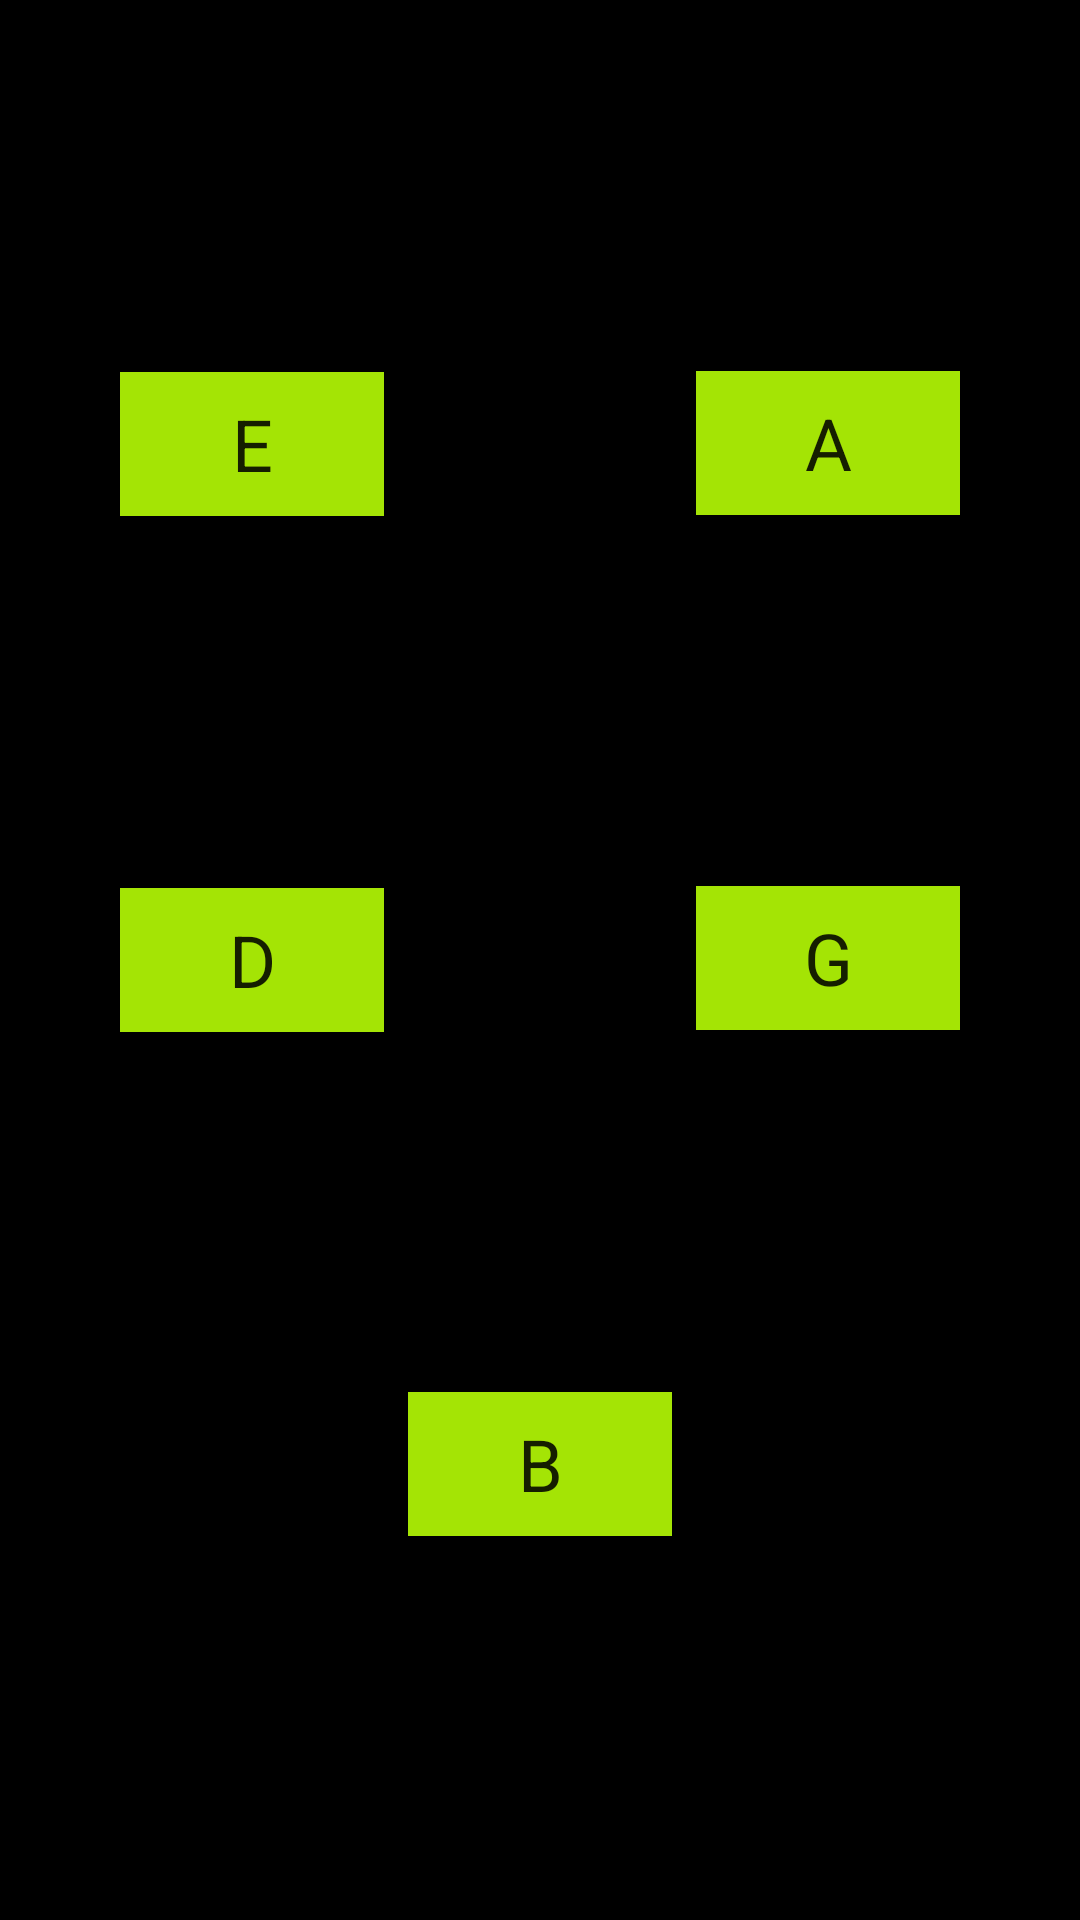

Here is an Android app screen rendered from its layout file. Give the layout XML and the strings, colors and styles it references.
<!-- AndroidManifest.xml: application theme AppTheme -->
<!-- res/layout/activity_tone_player.xml -->
<?xml version="1.0" encoding="utf-8"?>
<android.support.constraint.ConstraintLayout xmlns:android="http://schemas.android.com/apk/res/android"
    xmlns:app="http://schemas.android.com/apk/res-auto"
    xmlns:tools="http://schemas.android.com/tools"
    android:layout_width="match_parent"
    android:layout_height="match_parent"
    tools:context=".tonePlayer">

    <Button
        android:id="@+id/playToneB"
        style="@style/Widget.AppCompat.Button"
        android:layout_width="wrap_content"
        android:layout_height="wrap_content"
        android:layout_marginStart="8dp"
        android:layout_marginTop="120dp"
        android:layout_marginEnd="8dp"
        android:background="@color/ic_launcher_background"
        android:onClick="playSound"
        android:text="@string/B_note"
        android:textAppearance="@style/TextAppearance.AppCompat.Body1"
        android:textSize="24sp"
        app:layout_constraintEnd_toStartOf="@+id/playToneG"
        app:layout_constraintStart_toEndOf="@+id/playToneD"
        app:layout_constraintTop_toBottomOf="@+id/playToneD" />

    <Button
        android:id="@+id/playToneG"
        style="@style/Widget.AppCompat.Button"
        android:layout_width="wrap_content"
        android:layout_height="wrap_content"
        android:layout_marginTop="8dp"
        android:layout_marginEnd="40dp"
        android:layout_marginBottom="8dp"
        android:background="@color/ic_launcher_background"
        android:onClick="playSound"
        android:text="@string/G_note"
        android:textAppearance="@style/TextAppearance.AppCompat.Body1"
        android:textSize="24sp"
        app:layout_constraintBottom_toBottomOf="parent"
        app:layout_constraintEnd_toEndOf="parent"
        app:layout_constraintTop_toTopOf="parent"
        app:layout_constraintVertical_bias="0.499" />

    <Button
        android:id="@+id/playToneD"
        style="@style/Widget.AppCompat.Button"
        android:layout_width="wrap_content"
        android:layout_height="wrap_content"
        android:layout_marginStart="40dp"
        android:layout_marginTop="8dp"
        android:layout_marginBottom="8dp"
        android:background="@color/ic_launcher_background"
        android:onClick="playSound"
        android:text="@string/D_note"
        android:textAppearance="@style/TextAppearance.AppCompat.Body1"
        android:textSize="24sp"
        app:layout_constraintBottom_toBottomOf="parent"
        app:layout_constraintStart_toStartOf="parent"
        app:layout_constraintTop_toTopOf="parent" />

    <Button
        android:id="@+id/playToneE"
        style="@style/Widget.AppCompat.Button"
        android:layout_width="wrap_content"
        android:layout_height="wrap_content"
        android:layout_marginTop="8dp"
        android:layout_marginEnd="0dp"
        android:layout_marginBottom="8dp"
        android:background="@color/ic_launcher_background"
        android:onClick="playSound"
        android:text="@string/E_note"
        android:textAppearance="@style/TextAppearance.AppCompat.Body1"
        android:textSize="24sp"
        app:layout_constraintBottom_toTopOf="@+id/playToneD"
        app:layout_constraintEnd_toEndOf="@+id/playToneD"
        app:layout_constraintTop_toTopOf="parent" />

    <Button
        android:id="@+id/playToneA"
        style="@style/Widget.AppCompat.Button"
        android:layout_width="wrap_content"
        android:layout_height="wrap_content"
        android:layout_marginStart="0dp"
        android:layout_marginTop="8dp"
        android:layout_marginBottom="8dp"
        android:background="@color/ic_launcher_background"
        android:onClick="playSound"
        android:text="@string/A_note"
        android:textAppearance="@style/TextAppearance.AppCompat.Body1"
        android:textSize="24sp"
        app:layout_constraintBottom_toTopOf="@+id/playToneG"
        app:layout_constraintStart_toStartOf="@+id/playToneG"
        app:layout_constraintTop_toTopOf="parent" />

</android.support.constraint.ConstraintLayout>
<!-- resources referenced by this layout -->
<resources>
  <color name="ic_launcher_background">#A4E405</color>
  <string name="A_note">A</string>
  <string name="B_note">B</string>
  <string name="D_note">D</string>
  <string name="E_note">E</string>
  <string name="G_note">G</string>
  <style name="AppTheme" parent="Theme.AppCompat.Light.DarkActionBar">
          
          <item name="colorPrimary">@color/colorPrimary</item>
          <item name="colorPrimaryDark">@color/colorPrimaryDark</item>
          <item name="colorAccent">@color/colorAccent</item>
          <item name="actionBarStyle">@style/MyActionBar</item>
          <item name="android:colorBackground">@color/colorPrimary</item>
      </style>
  <color name="colorPrimary">#000000</color>
  <color name="colorPrimaryDark">#000000</color>
  <color name="colorAccent">#D81B60</color>
  <style name="MyActionBar" parent="@style/Widget.AppCompat.ActionBar">
          <item name="android:titleTextStyle">@style/MyTitleTextStyle</item>
          
          <item name="titleTextStyle">@style/MyTitleTextStyle</item>
      </style>
  <style name="MyTitleTextStyle" parent="@style/TextAppearance.AppCompat.Widget.ActionBar.Title">
          <item name="android:textColor">@color/colorText</item>
          <item name="android:textAlignment">center</item>
      </style>
  <color name="colorText">#A4E405</color>
</resources>
